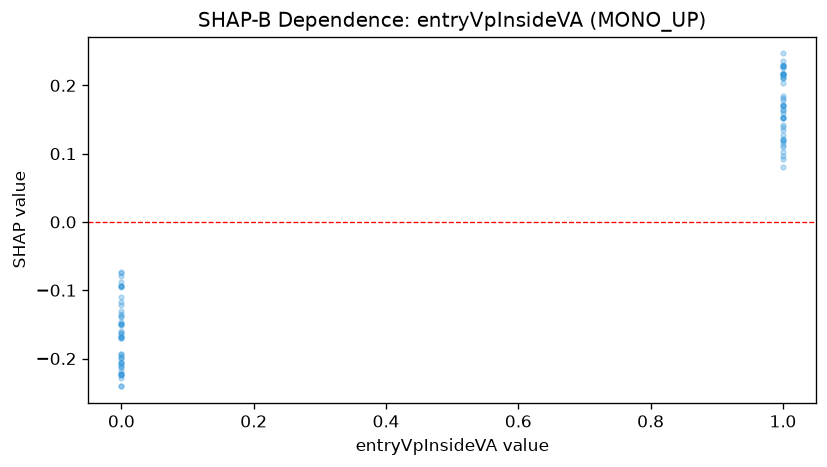

The file beside this chart, header and first rows:
feature_value, shap_value
1.0, 0.217
0.0, -0.1938
0.0, -0.2407
0.0, -0.163
0.0, -0.2119
1.0, 0.2173
0.0, -0.2236
1.0, 0.2468
1.0, 0.2173
1.0, 0.2173
1.0, 0.2253
0.0, -0.2119
0.0, -0.2291
0.0, -0.163
0.0, -0.1967
1.0, 0.2173
1.0, 0.2173
1.0, 0.2352
1.0, 0.2288
1.0, 0.2288
1.0, 0.2288
0.0, -0.2407
0.0, -0.09378
1.0, 0.2116
0.0, -0.1666
0.0, -0.2236
0.0, -0.1603
1.0, 0.2295
0.0, -0.2071
0.0, -0.2102
1.0, 0.09148
0.0, -0.1388
0.0, -0.09378
1.0, 0.1528
1.0, 0.1708
0.0, -0.168
1.0, 0.1528
0.0, -0.09378
0.0, -0.1508
0.0, -0.1928
0.0, -0.2071
0.0, -0.168
1.0, 0.1527
0.0, -0.1094
1.0, 0.1348
0.0, -0.2227
1.0, 0.2285
1.0, 0.1027
1.0, 0.1644
0.0, -0.1488
0.0, -0.1488
0.0, -0.1467
1.0, 0.1786
1.0, 0.1206
0.0, -0.07379
1.0, 0.2106
0.0, -0.2055
0.0, -0.2227
1.0, 0.2106
1.0, 0.1818
... 34 more rows
